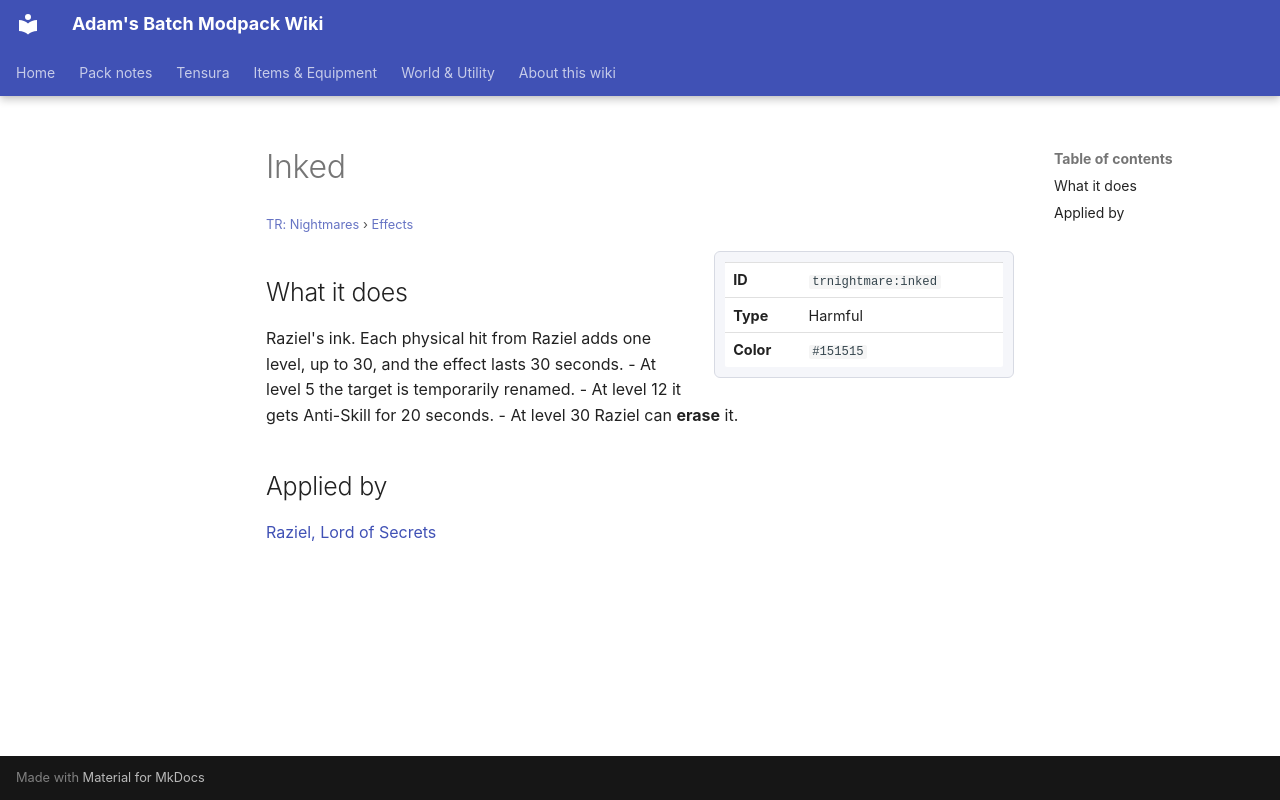

repository: Proteus-Nell/Adams-Batch-MC-Modpack-Wiki · page: tr-nightmares/effects/inked/index.html · generator: mkdocs

# Inked

<small>[TR: Nightmares](../index.md) &rsaquo; [Effects](index.md)</small>

<div class="infobox" markdown>

| | |
|---|---|
| **ID** | `trnightmare:inked` |
| **Type** | Harmful |
| **Color** | `#151515` |

</div>

## What it does

Raziel's ink. Each physical hit from Raziel adds one level, up to 30, and the effect lasts 30 seconds.
- At level 5 the target is temporarily renamed.
- At level 12 it gets Anti-Skill for 20 seconds.
- At level 30 Raziel can **erase** it.

## Applied by

[Raziel, Lord of Secrets](../abilities/ultimate-skills/raziel.md)
